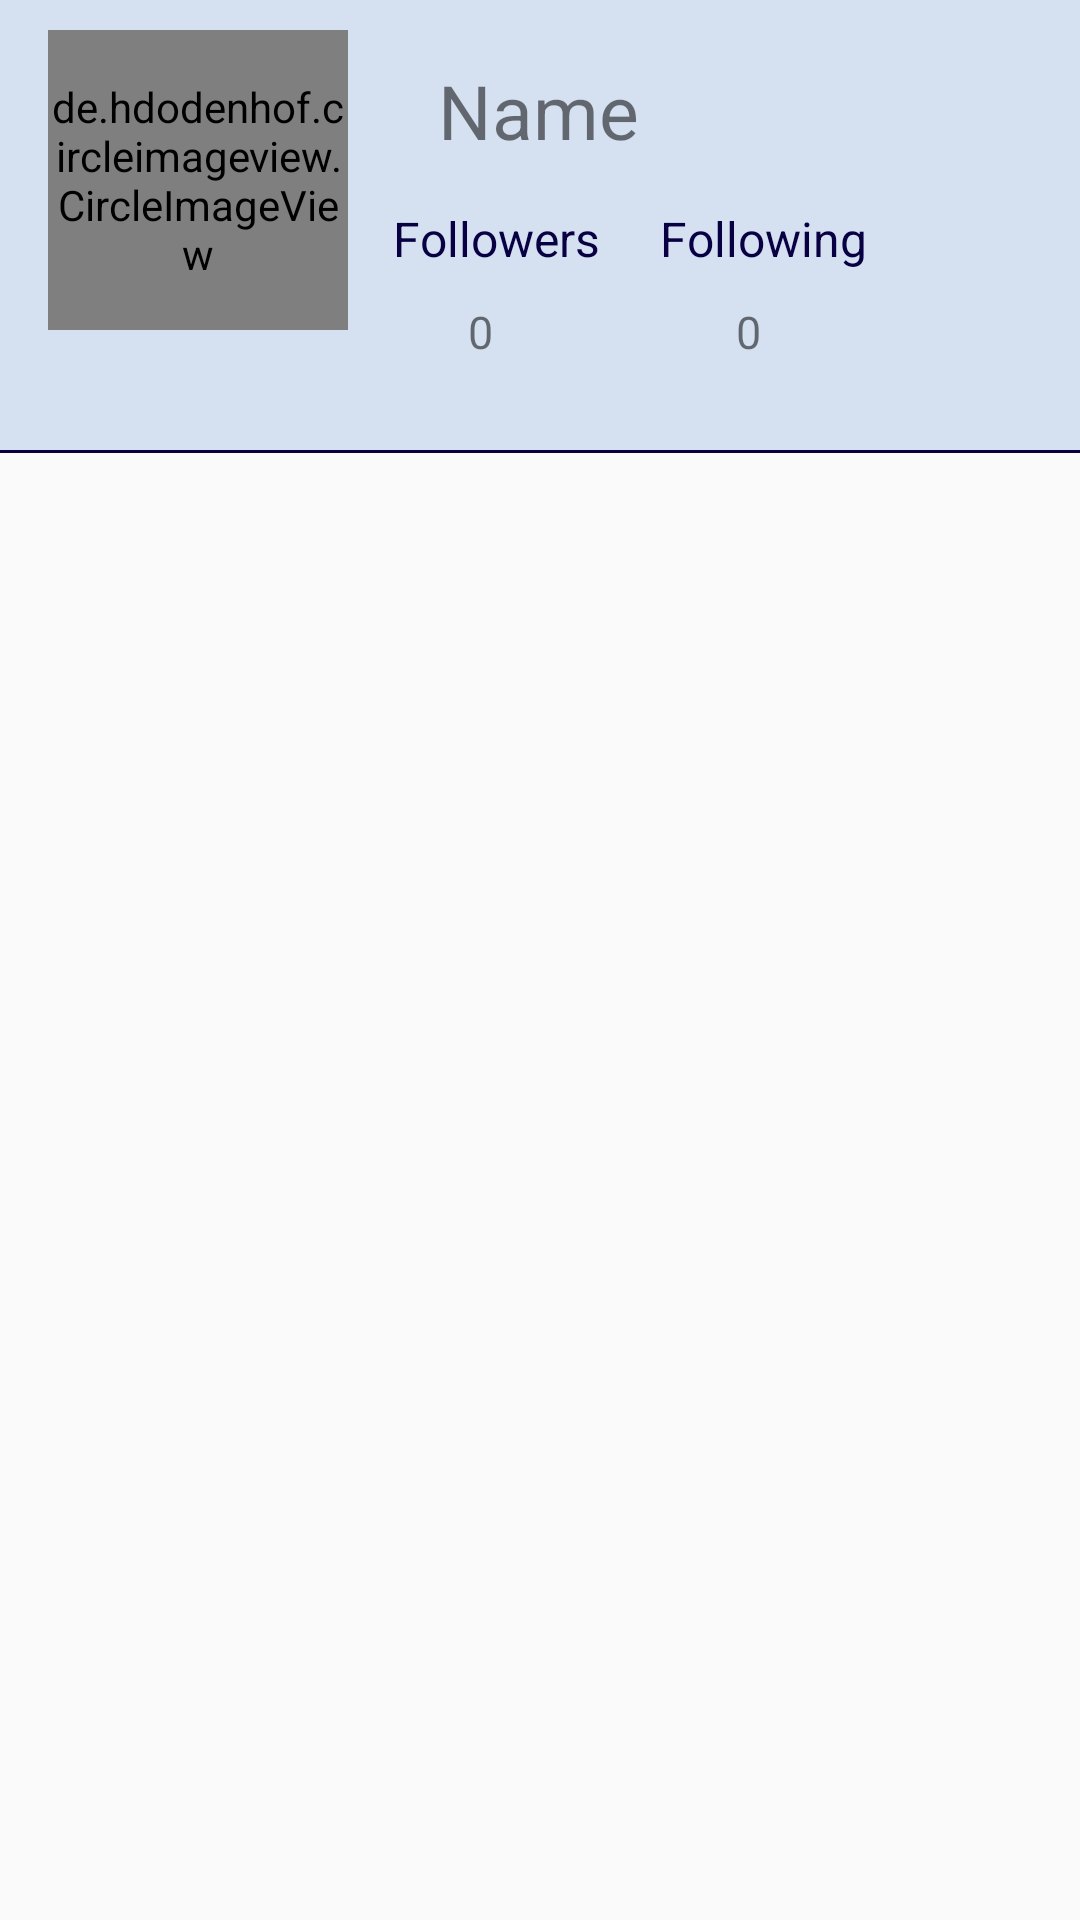

Here is an Android app screen rendered from its layout file. Give the layout XML and the strings, colors and styles it references.
<!-- AndroidManifest.xml: application theme AppTheme -->
<!-- res/layout/activity_my_posts.xml -->
<?xml version="1.0" encoding="utf-8"?>
<LinearLayout xmlns:android="http://schemas.android.com/apk/res/android"
    xmlns:app="http://schemas.android.com/apk/res-auto"
    xmlns:tools="http://schemas.android.com/tools"
    android:layout_width="match_parent"
    android:layout_height="match_parent"
    tools:context=".My_posts">

    <RelativeLayout
        android:layout_width="match_parent"
        android:layout_height="match_parent">

        <androidx.appcompat.widget.Toolbar
            android:id="@+id/toolbar_myPost"
            android:layout_width="match_parent"
            android:layout_height="wrap_content"
            android:background="#D5E1F1">

            <RelativeLayout
                android:layout_width="match_parent"
                android:layout_height="match_parent"
                android:paddingBottom="20sp">

                <de.hdodenhof.circleimageview.CircleImageView
                    android:id="@+id/user_profile_pic"
                    android:layout_width="100sp"
                    android:layout_height="100sp"
                    android:layout_marginTop="10sp"
                    android:layout_marginBottom="20sp"
                    app:civ_border_width="1dp"
                    app:civ_border_color="@color/colorPrimary"
                    android:src="@drawable/account" />

                <TextView
                    android:id="@+id/name_text"
                    android:layout_width="wrap_content"
                    android:layout_height="wrap_content"
                    android:layout_marginStart="30sp"
                    android:layout_marginTop="20sp"
                    android:layout_marginEnd="10sp"
                    android:layout_toEndOf="@id/user_profile_pic"
                    android:text="Name"
                    android:textSize="25sp" />

                <TextView
                    android:id="@+id/followers"
                    android:layout_width="wrap_content"
                    android:layout_height="wrap_content"
                    android:layout_below="@id/name_text"
                    android:layout_marginStart="15sp"
                    android:layout_marginTop="15sp"
                    android:layout_toEndOf="@id/user_profile_pic"
                    android:text="Followers"
                    android:textColor="@color/colorPrimary"
                    android:textSize="16sp" />

                <TextView
                    android:id="@+id/following"
                    android:layout_width="wrap_content"
                    android:layout_height="wrap_content"
                    android:layout_below="@id/name_text"
                    android:layout_marginStart="20sp"
                    android:layout_marginTop="15sp"
                    android:layout_toEndOf="@id/followers"
                    android:text="Following"
                    android:layout_marginEnd="10sp"
                    android:textColor="@color/colorPrimary"
                    android:textSize="16sp" />

                <TextView
                    android:id="@+id/followers_text"
                    android:layout_width="wrap_content"
                    android:layout_height="wrap_content"
                    android:layout_below="@id/followers"
                    android:layout_marginStart="40sp"
                    android:layout_marginTop="10sp"
                    android:layout_marginEnd="1dp"
                    android:layout_toEndOf="@id/user_profile_pic"
                    android:text="0"
                    android:textSize="15sp" />

                <TextView
                    android:id="@+id/following_text"
                    android:layout_width="wrap_content"
                    android:layout_height="wrap_content"
                    android:layout_below="@id/following"
                    android:layout_marginStart="80dp"
                    android:layout_marginTop="10dp"
                    android:layout_toEndOf="@id/followers_text"
                    android:text="0"
                    android:textSize="15sp" />

            </RelativeLayout>
        </androidx.appcompat.widget.Toolbar>

        <View
            android:layout_width="match_parent"
            android:layout_height="1sp"
            android:layout_below="@id/toolbar_myPost"
            android:background="@color/colorPrimary" />

        <androidx.recyclerview.widget.RecyclerView
            android:id="@+id/recyclerView_myPosts"
            android:layout_width="match_parent"
            android:layout_height="wrap_content"
            android:layout_below="@id/toolbar_myPost"
            android:layout_marginTop="1sp" />

    </RelativeLayout>


</LinearLayout>
<!-- resources referenced by this layout -->
<resources>
  <color name="colorPrimary">#090044</color>
  <style name="AppTheme" parent="Theme.AppCompat.Light.DarkActionBar">
          
          <item name="colorPrimary">#E9BD0A</item>
          <item name="colorPrimaryDark">#090044</item>
          <item name="colorAccent">#FFFFFF</item>
      </style>
</resources>
